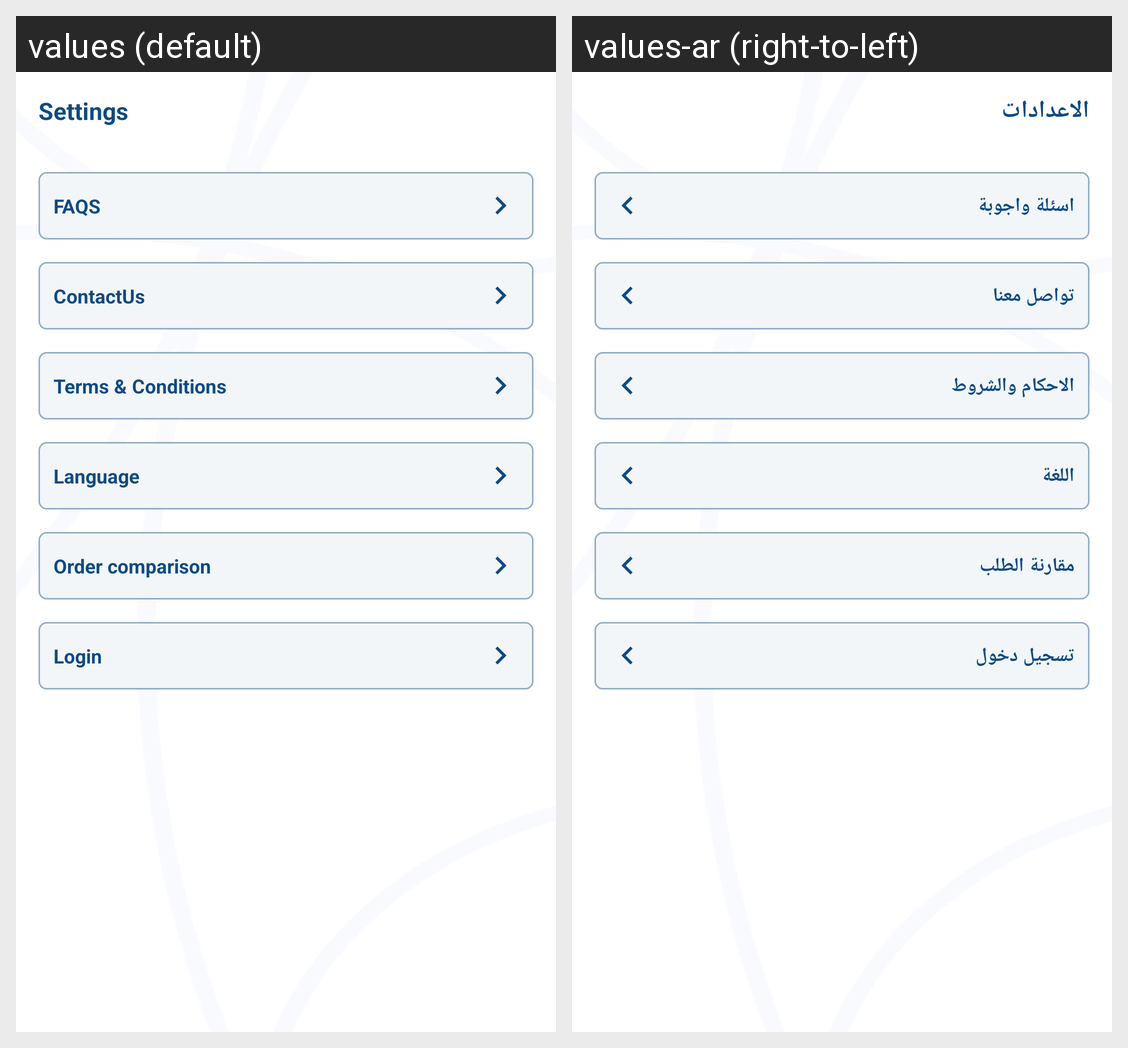

This grid shows one Android layout under two languages. Give, for every string resource on the screen, its name, the default text and each shown locale's text.
Android screen res/layout/fragment_settings.xml rendered under 2 locales, left to right: values (default), values-ar (right-to-left). Device: Nexus 5 (rendered at 1080×1920; each locale shown at half size, 540×960, under a caption strip naming it); theme Theme.Insurco.
Strings drawn on this screen, with the default value and each locale's value (text and hints the layout hard-codes, and strings that could not be matched under every locale, appear in the picture but are not listed):

Settings
  values: Settings
  values-ar: الاعدادات

FAQS
  values: FAQS
  values-ar: اسئلة واجوبة

ContactUs
  values: ContactUs
  values-ar: تواصل معنا

terms_cond
  values: Terms & Conditions
  values-ar: الاحكام والشروط

Language
  values: Language
  values-ar: اللغة

Order_comparison
  values: Order comparison
  values-ar: مقارنة الطلب

Login
  values: Login
  values-ar: تسجيل دخول
